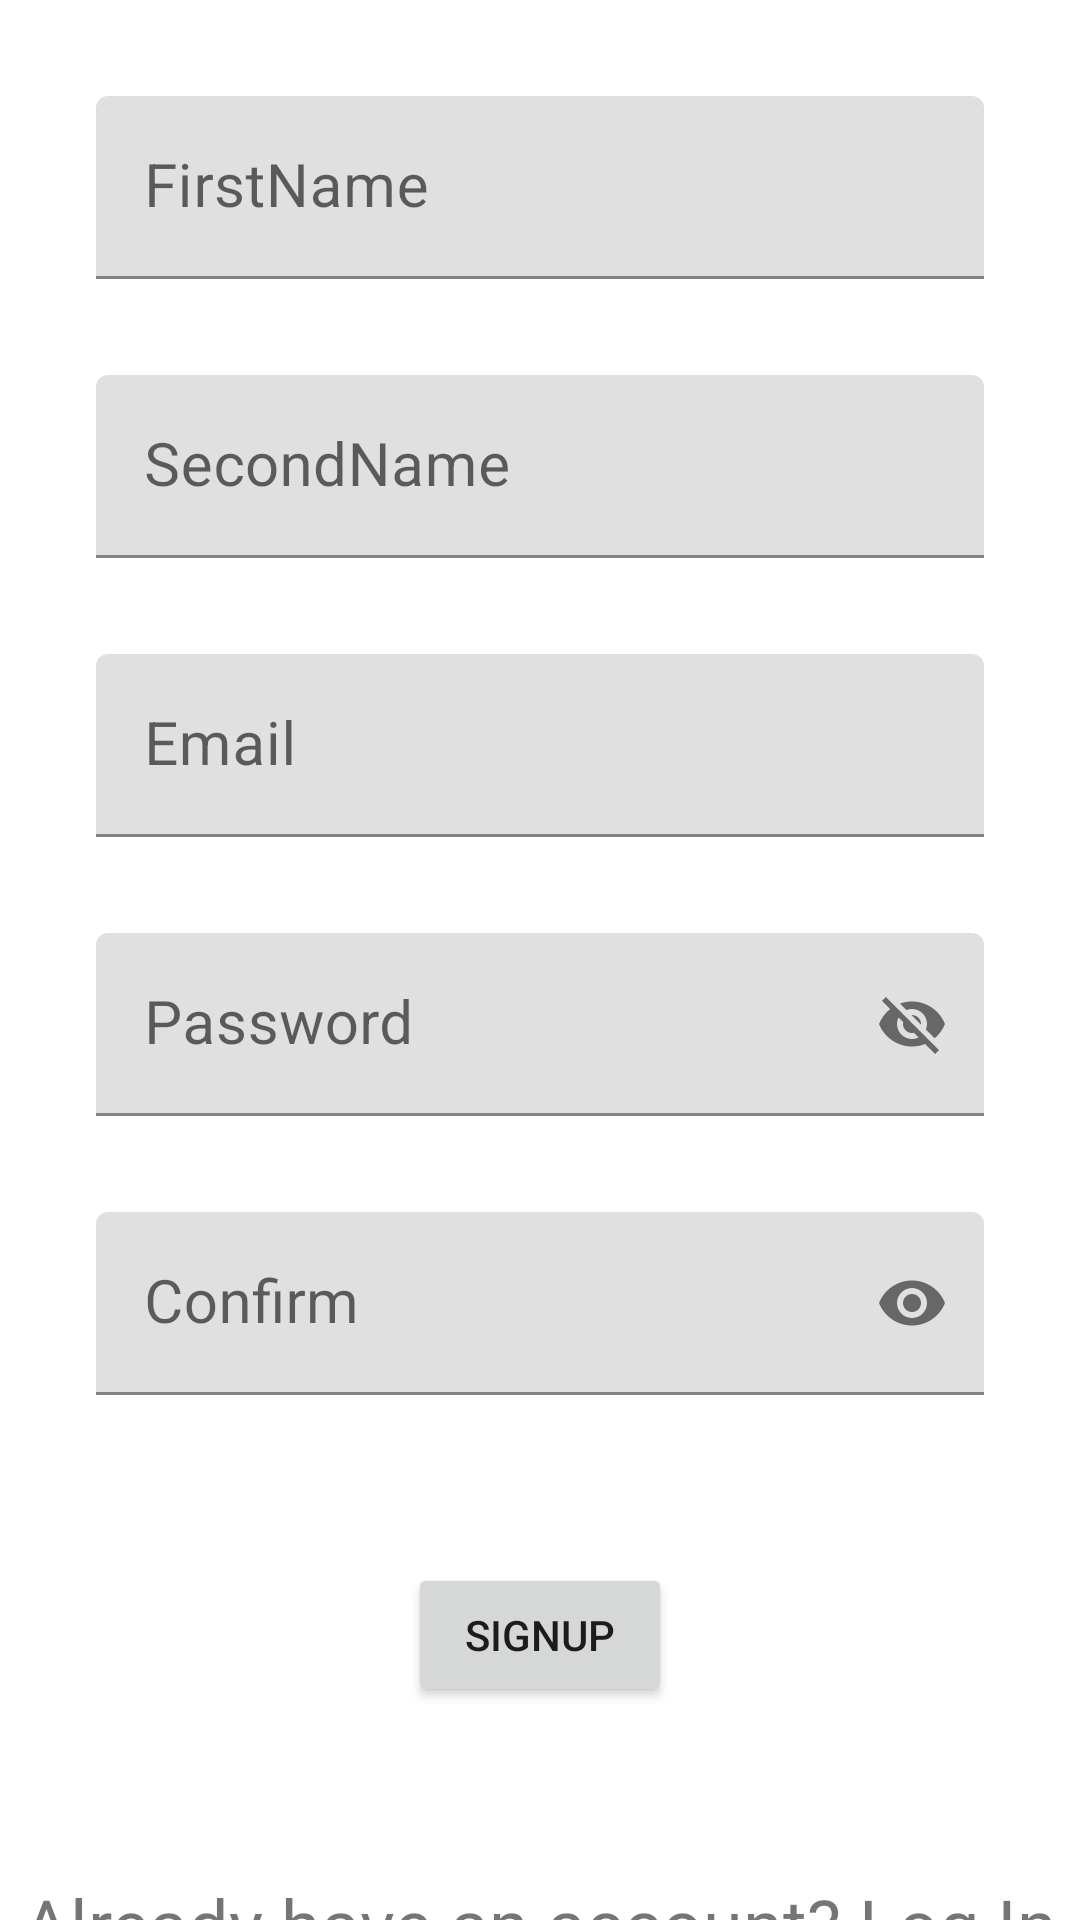

Write the Android layout XML for this screen, with the resource values it uses.
<!-- AndroidManifest.xml: application theme Theme.GrozzyApp -->
<!-- res/layout/activity_signup.xml -->
<?xml version="1.0" encoding="utf-8"?>
<androidx.constraintlayout.widget.ConstraintLayout xmlns:android="http://schemas.android.com/apk/res/android"
    xmlns:app="http://schemas.android.com/apk/res-auto"
    xmlns:tools="http://schemas.android.com/tools"
    android:layout_width="match_parent"
    android:layout_height="match_parent"
    tools:context=".SignupActivity">

    <com.google.android.material.textfield.TextInputLayout
        android:id="@+id/tilFirstName"
        android:layout_width="0dp"
        android:layout_height="wrap_content"
        android:layout_marginStart="32dp"
        android:layout_marginTop="32dp"
        android:layout_marginEnd="32dp"
        app:layout_constraintEnd_toEndOf="parent"
        app:layout_constraintStart_toStartOf="parent"
        app:layout_constraintTop_toTopOf="parent">

        <com.google.android.material.textfield.TextInputEditText
            android:id="@+id/etFirstName"
            android:layout_width="match_parent"
            android:layout_height="wrap_content"
            android:hint="FirstName"
            android:inputType="textPersonName"
            android:textSize="20sp" />
    </com.google.android.material.textfield.TextInputLayout>

    <com.google.android.material.textfield.TextInputLayout
        android:id="@+id/tilSecondName"
        android:layout_width="0dp"
        android:layout_height="wrap_content"
        android:layout_marginStart="32dp"
        android:layout_marginTop="32dp"
        android:layout_marginEnd="32dp"
        app:layout_constraintEnd_toEndOf="parent"
        app:layout_constraintStart_toStartOf="parent"
        app:layout_constraintTop_toBottomOf="@+id/tilFirstName">

        <com.google.android.material.textfield.TextInputEditText
            android:id="@+id/etSecondName"
            android:layout_width="match_parent"
            android:layout_height="wrap_content"
            android:hint="SecondName"
            android:inputType="textPersonName"
            android:textSize="20sp" />
    </com.google.android.material.textfield.TextInputLayout>

    <com.google.android.material.textfield.TextInputLayout
        android:id="@+id/tilEmail2"
        android:layout_width="0dp"
        android:layout_height="wrap_content"
        android:layout_marginStart="32dp"
        android:layout_marginTop="32dp"
        android:layout_marginEnd="32dp"
        app:layout_constraintEnd_toEndOf="parent"
        app:layout_constraintStart_toStartOf="parent"
        app:layout_constraintTop_toBottomOf="@+id/tilSecondName">

        <com.google.android.material.textfield.TextInputEditText
            android:id="@+id/etEmail2"
            android:layout_width="match_parent"
            android:layout_height="wrap_content"
            android:hint="Email"
            android:inputType="textEmailAddress"
            android:textSize="20sp" />
    </com.google.android.material.textfield.TextInputLayout>

    <com.google.android.material.textfield.TextInputLayout
        android:id="@+id/tilPassword2"
        android:layout_width="0dp"
        android:layout_height="wrap_content"
        android:layout_marginStart="32dp"
        android:layout_marginTop="32dp"
        android:layout_marginEnd="32dp"
        app:layout_constraintEnd_toEndOf="parent"
        app:layout_constraintStart_toStartOf="parent"
        app:layout_constraintTop_toBottomOf="@+id/tilEmail2"
        app:passwordToggleEnabled="true">

        <com.google.android.material.textfield.TextInputEditText
            android:id="@+id/etPassword2"
            android:layout_width="match_parent"
            android:layout_height="wrap_content"
            android:hint="Password"
            android:textSize="20sp" />
    </com.google.android.material.textfield.TextInputLayout>

    <com.google.android.material.textfield.TextInputLayout
        android:id="@+id/tilConfirmPassword"
        android:layout_width="0dp"
        android:layout_height="wrap_content"
        android:layout_marginStart="32dp"
        android:layout_marginTop="32dp"
        android:layout_marginEnd="32dp"
        app:layout_constraintEnd_toEndOf="parent"
        app:layout_constraintStart_toStartOf="parent"
        app:layout_constraintTop_toBottomOf="@+id/tilPassword2"
        app:passwordToggleEnabled="true">

        <com.google.android.material.textfield.TextInputEditText
            android:id="@+id/etConfirmPassword"
            android:layout_width="match_parent"
            android:layout_height="wrap_content"
            android:hint="Confirm"
            android:inputType="textPassword"
            android:textSize="20sp" />
    </com.google.android.material.textfield.TextInputLayout>

    <Button
        android:id="@+id/btnSignup"
        android:layout_width="wrap_content"
        android:layout_height="wrap_content"
        android:layout_marginTop="56dp"
        android:text="Signup"
        app:layout_constraintEnd_toEndOf="parent"
        app:layout_constraintStart_toStartOf="parent"
        app:layout_constraintTop_toBottomOf="@+id/tilConfirmPassword" />

    <TextView
        android:id="@+id/tvLogin"
        android:layout_width="wrap_content"
        android:layout_height="wrap_content"
        android:layout_marginStart="32dp"
        android:layout_marginTop="56dp"
        android:layout_marginEnd="32dp"
        android:text="Already have an account? Log In"
        android:textSize="24sp"
        app:layout_constraintEnd_toEndOf="parent"
        app:layout_constraintStart_toStartOf="parent"
        app:layout_constraintTop_toBottomOf="@+id/btnSignup" />
</androidx.constraintlayout.widget.ConstraintLayout>
<!-- resources referenced by this layout -->
<resources>
  <style name="Theme.GrozzyApp" parent="Theme.MaterialComponents.DayNight.DarkActionBar">
          
          <item name="colorPrimary">@color/purple_500</item>
          <item name="colorPrimaryVariant">@color/purple_700</item>
          <item name="colorOnPrimary">@color/white</item>
          
          <item name="colorSecondary">@color/teal_200</item>
          <item name="colorSecondaryVariant">@color/teal_700</item>
          <item name="colorOnSecondary">@color/black</item>
          
          <item name="android:statusBarColor" tools:targetApi="l">?attr/colorPrimaryVariant</item>
          
      </style>
  <!-- not gathered from this repository: default colours our renderer supplied (Android Studio template values) -->
  <color name="purple_500">#FF6200EE</color>
  <color name="purple_700">#FF3700B3</color>
  <color name="teal_200">#FF03DAC5</color>
  <color name="teal_700">#FF018786</color>
  <color name="black">#FF000000</color>
  <color name="white">#FFFFFFFF</color>
</resources>
